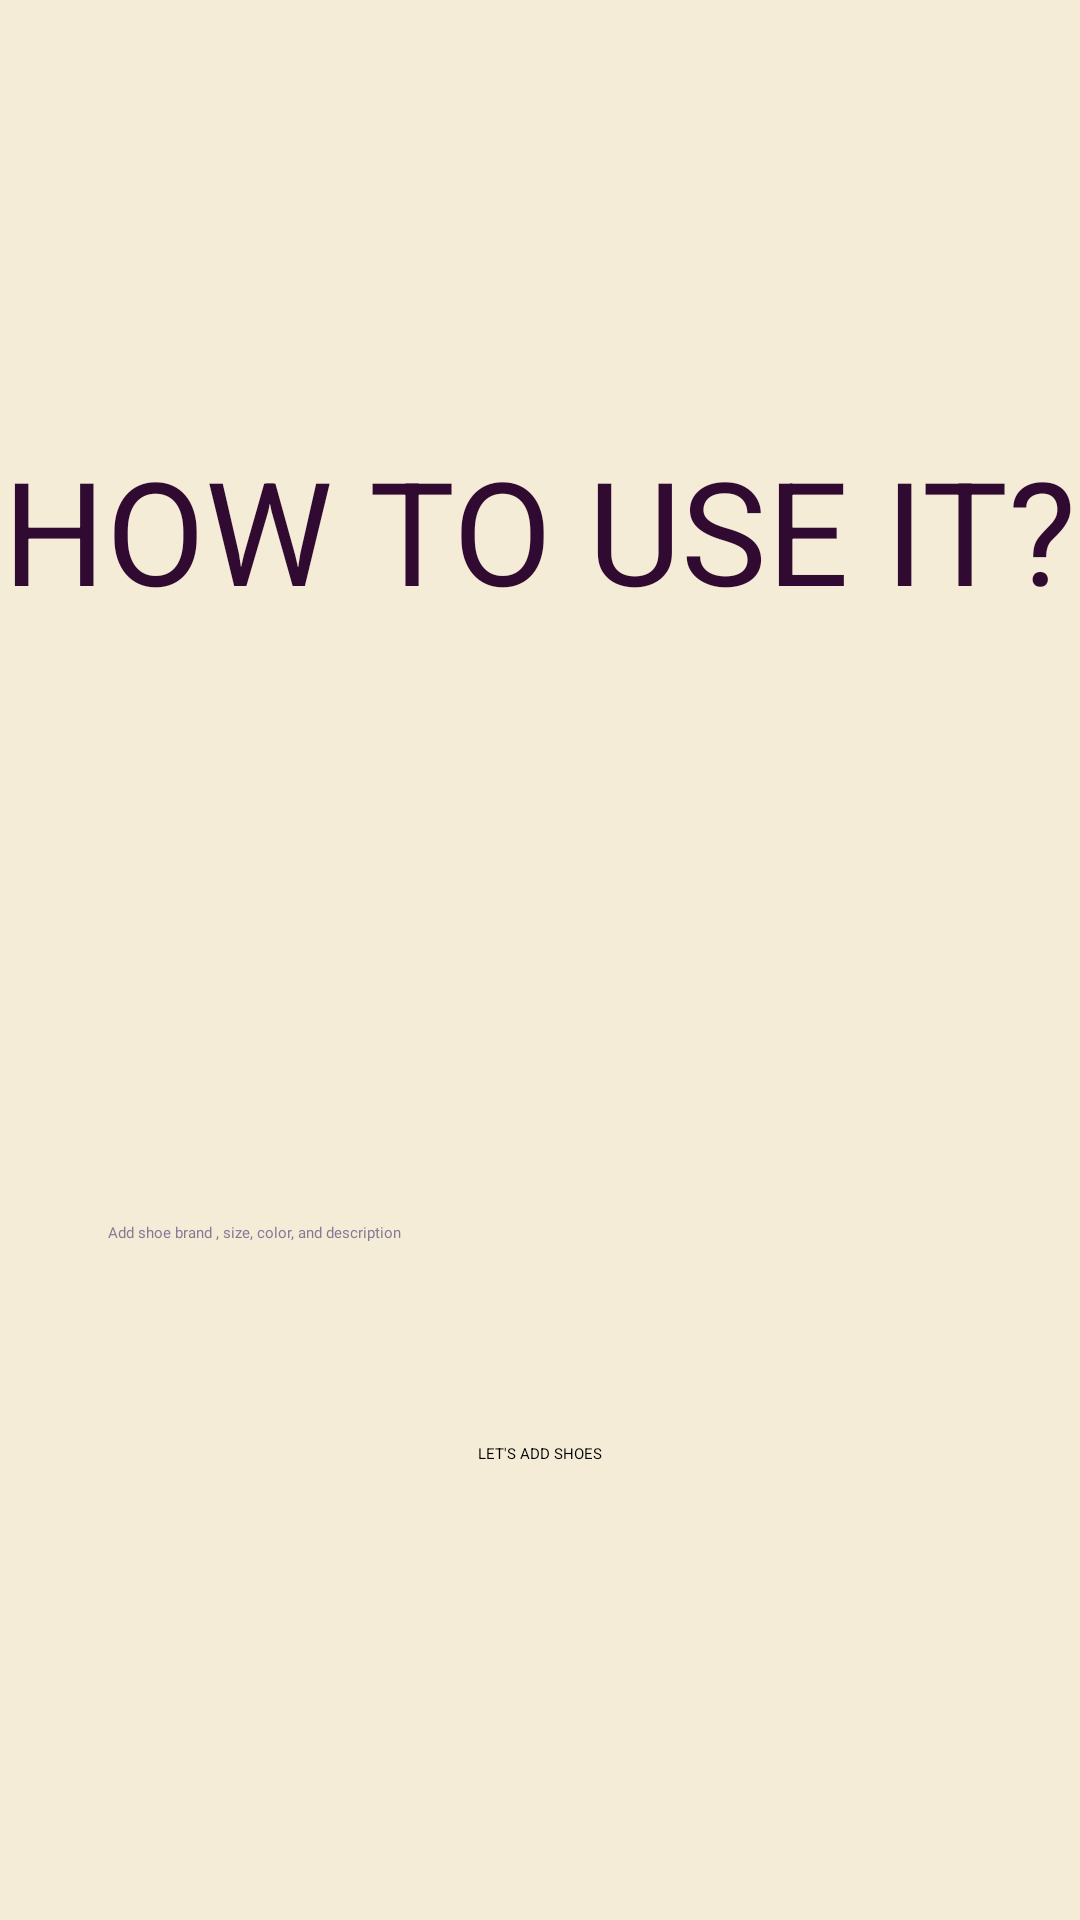

Produce the Android XML layout that renders to this screen, including the resource entries it uses.
<!-- AndroidManifest.xml: application theme Theme.MyApplication -->
<!-- res/layout/fragment_instuctions.xml -->
<?xml version="1.0" encoding="utf-8"?>
<layout  xmlns:android="http://schemas.android.com/apk/res/android"
xmlns:app="http://schemas.android.com/apk/res-auto"
xmlns:tools="http://schemas.android.com/tools">
<data>

</data>

    <androidx.constraintlayout.widget.ConstraintLayout
        android:layout_width="match_parent"
        android:layout_height="match_parent"
        android:layout_gravity="center_vertical"
        android:background="@color/lav5">


        <TextView
            android:id="@+id/insttxt"
            style="@style/titlestyle"
            android:layout_width="wrap_content"
            android:layout_height="wrap_content"
            android:text="@string/inst"
            app:layout_constraintBottom_toBottomOf="parent"
            app:layout_constraintEnd_toEndOf="parent"
            app:layout_constraintHorizontal_bias="0.49"
            app:layout_constraintStart_toStartOf="parent"
            app:layout_constraintTop_toTopOf="parent"
            app:layout_constraintVertical_bias="0.251" />

        <TextView
            android:id="@+id/insttxt2"
            style="@style/logintxt"
            android:layout_width="wrap_content"
            android:layout_height="wrap_content"
            android:layout_marginStart="28dp"
            android:layout_marginTop="132dp"
            android:text="@string/inst2"
            android:textColor="@color/Lav"
            app:layout_constraintBottom_toTopOf="@+id/instbtn"
            app:layout_constraintStart_toStartOf="parent"
            app:layout_constraintTop_toBottomOf="@+id/insttxt" />

        <Button
            android:id="@+id/instbtn"
            style="@style/btnstyle"
            android:layout_width="wrap_content"
            android:layout_height="wrap_content"
            android:layout_marginBottom="152dp"
            android:text="LET'S ADD SHOES"
            app:backgroundTint="@color/lav3"
            app:layout_constraintBottom_toBottomOf="parent"
            app:layout_constraintEnd_toEndOf="parent"
            app:layout_constraintStart_toStartOf="parent" />
    </androidx.constraintlayout.widget.ConstraintLayout>
</layout>
<!-- resources referenced by this layout -->
<resources>
  <color name="Lav">#847996</color>
  <color name="lav3">#88B7B5</color>
  <color name="lav5">#F4ECD6</color>
  <string name="inst">HOW TO USE IT?</string>
  <string name="inst2">Add shoe brand , size, color, and description</string>
  <style name="btnstyle">
          <item name="android:layout_width">wrap_content</item>
          <item name="android:layout_height">wrap_content</item>
          <item name="android:layout_marginBottom">112dp</item>
      </style>
  <style name="logintxt">
          <item name="android:layout_width">wrap_content</item>
          <item name="android:layout_height">wrap_content</item>
          <item name="android:fontFamily">@font/croissant_one</item>
          <item name="android:padding">@dimen/padtxt</item>
      </style>
  <style name="titlestyle">
          <item name="android:layout_width">wrap_content</item>
          <item name="android:layout_height">wrap_content</item>
          <item name="android:textColor">@color/lav2</item>
          <item name="android:textSize">48sp</item>
      </style>
  <dimen name="padtxt">8dp</dimen>
  <color name="lav2">#310A31</color>
</resources>
